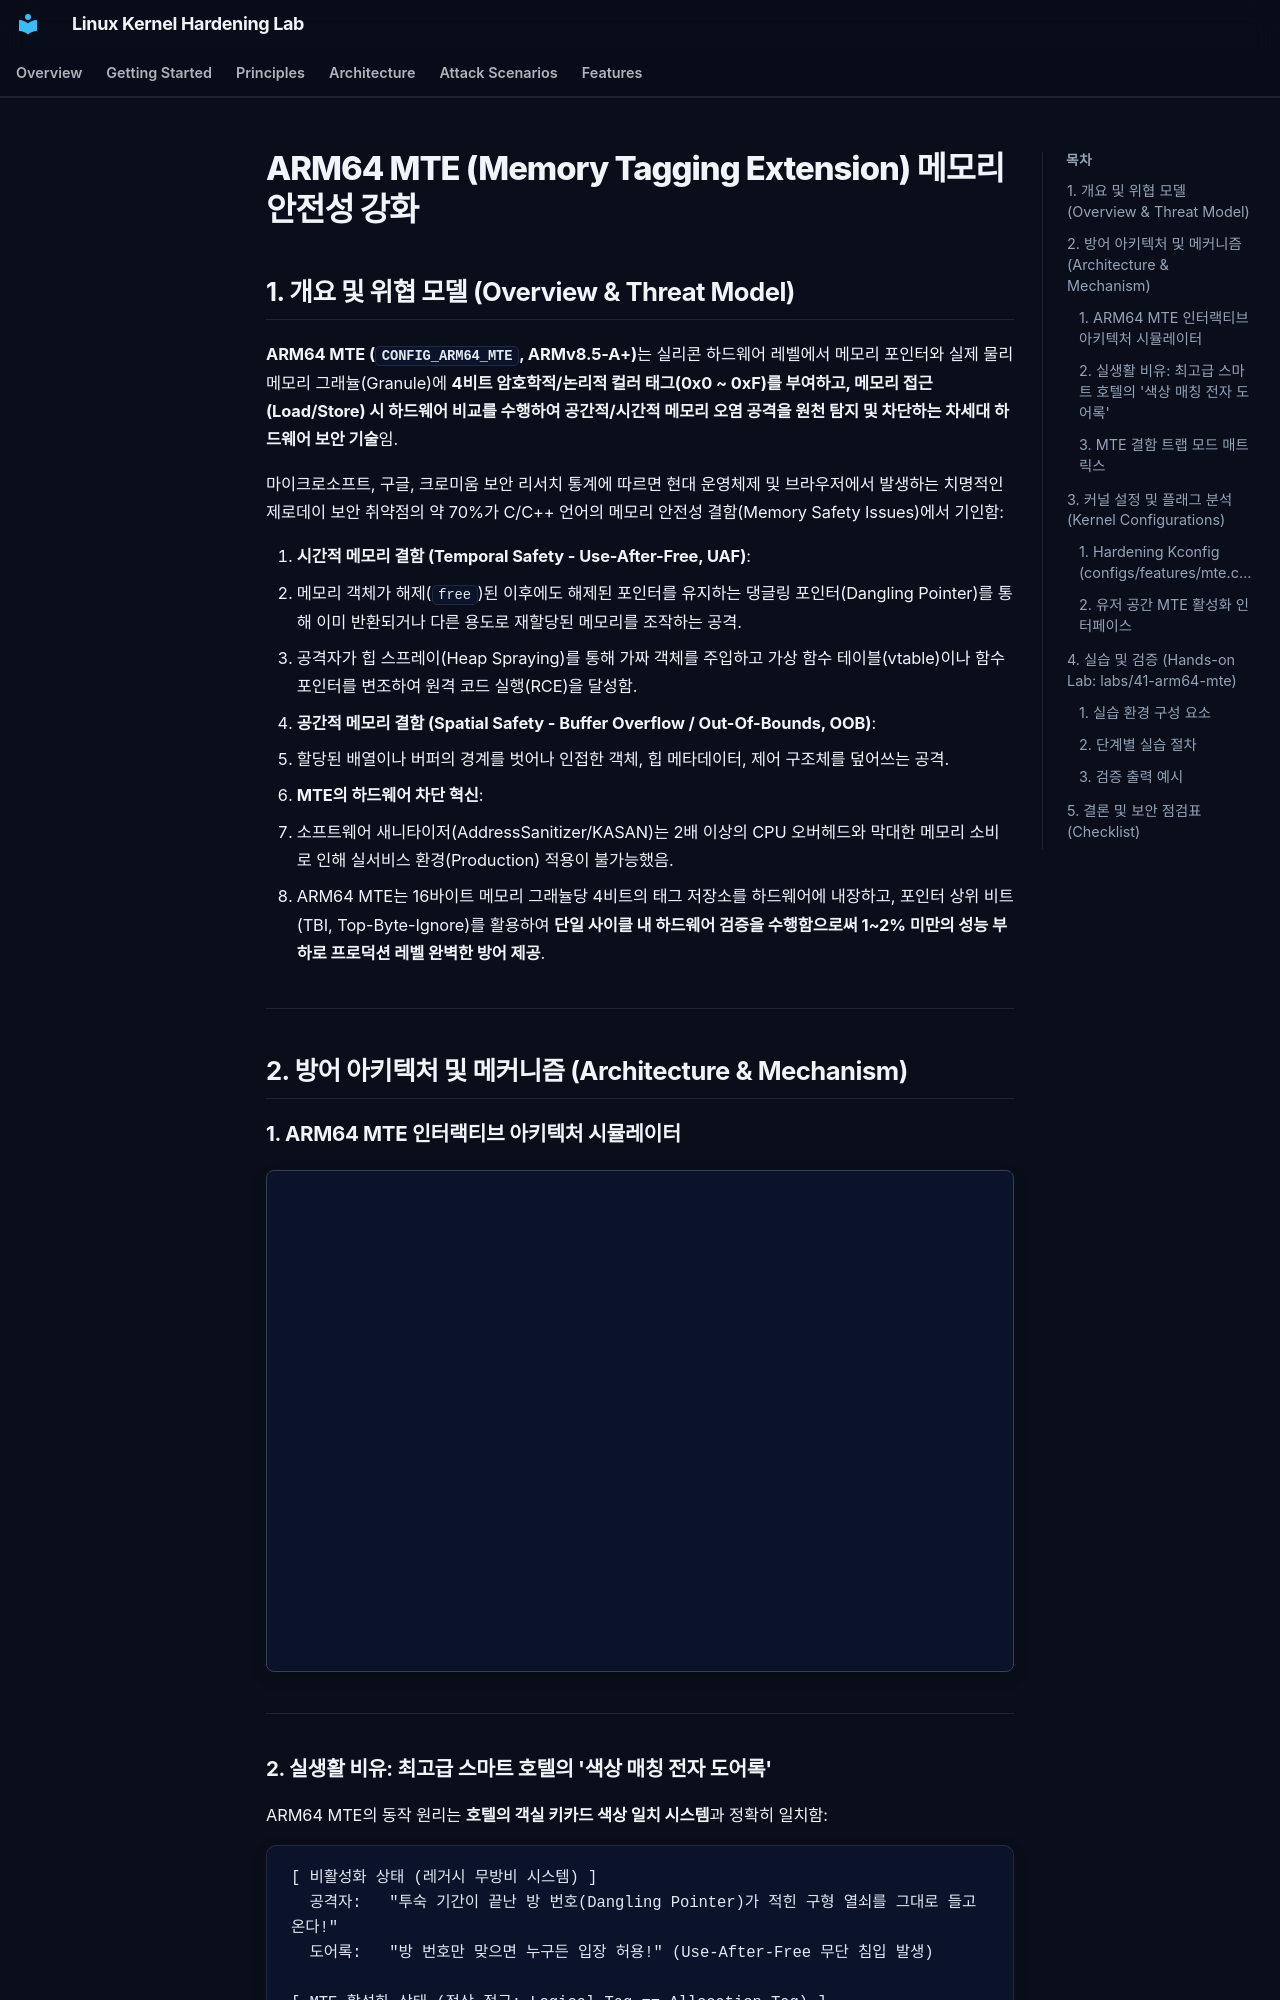

repository: auking45/linux-kernel-hardening-lab · page: ko/features/41-arm64-mte/index.html · generator: mkdocs

# ARM64 MTE (Memory Tagging Extension) 메모리 안전성 강화

## 1. 개요 및 위협 모델 (Overview & Threat Model)

**ARM64 MTE (`CONFIG_ARM64_MTE`, ARMv8.5-A+)**는 실리콘 하드웨어 레벨에서 메모리 포인터와 실제 물리 메모리 그래뉼(Granule)에 **4비트 암호학적/논리적 컬러 태그(0x0 ~ 0xF)를 부여하고, 메모리 접근(Load/Store) 시 하드웨어 비교를 수행하여 공간적/시간적 메모리 오염 공격을 원천 탐지 및 차단하는 차세대 하드웨어 보안 기술**임.

마이크로소프트, 구글, 크로미움 보안 리서치 통계에 따르면 현대 운영체제 및 브라우저에서 발생하는 치명적인 제로데이 보안 취약점의 약 70%가 C/C++ 언어의 메모리 안전성 결함(Memory Safety Issues)에서 기인함:

1. **시간적 메모리 결함 (Temporal Safety - Use-After-Free, UAF)**:
   - 메모리 객체가 해제(`free`)된 이후에도 해제된 포인터를 유지하는 댕글링 포인터(Dangling Pointer)를 통해 이미 반환되거나 다른 용도로 재할당된 메모리를 조작하는 공격.
   - 공격자가 힙 스프레이(Heap Spraying)를 통해 가짜 객체를 주입하고 가상 함수 테이블(vtable)이나 함수 포인터를 변조하여 원격 코드 실행(RCE)을 달성함.
2. **공간적 메모리 결함 (Spatial Safety - Buffer Overflow / Out-Of-Bounds, OOB)**:
   - 할당된 배열이나 버퍼의 경계를 벗어나 인접한 객체, 힙 메타데이터, 제어 구조체를 덮어쓰는 공격.
3. **MTE의 하드웨어 차단 혁신**:
   - 소프트웨어 새니타이저(AddressSanitizer/KASAN)는 2배 이상의 CPU 오버헤드와 막대한 메모리 소비로 인해 실서비스 환경(Production) 적용이 불가능했음.
   - ARM64 MTE는 16바이트 메모리 그래뉼당 4비트의 태그 저장소를 하드웨어에 내장하고, 포인터 상위 비트(TBI, Top-Byte-Ignore)를 활용하여 **단일 사이클 내 하드웨어 검증을 수행함으로써 1~2% 미만의 성능 부하로 프로덕션 레벨 완벽한 방어 제공**.

---

## 2. 방어 아키텍처 및 메커니즘 (Architecture & Mechanism)

### 1. ARM64 MTE 인터랙티브 아키텍처 시뮬레이터

<div class="archify-container" style="margin: 20px 0; border: 1px solid var(--border-color, #334155); border-radius: 8px; overflow: hidden;">
  <iframe
    src="../../assets/diagrams/arm64-mte/architecture.html"
    width="100%"
    height="500px"
    style="border: none; display: block;"
    loading="lazy"
  ></iframe>
</div>

---
